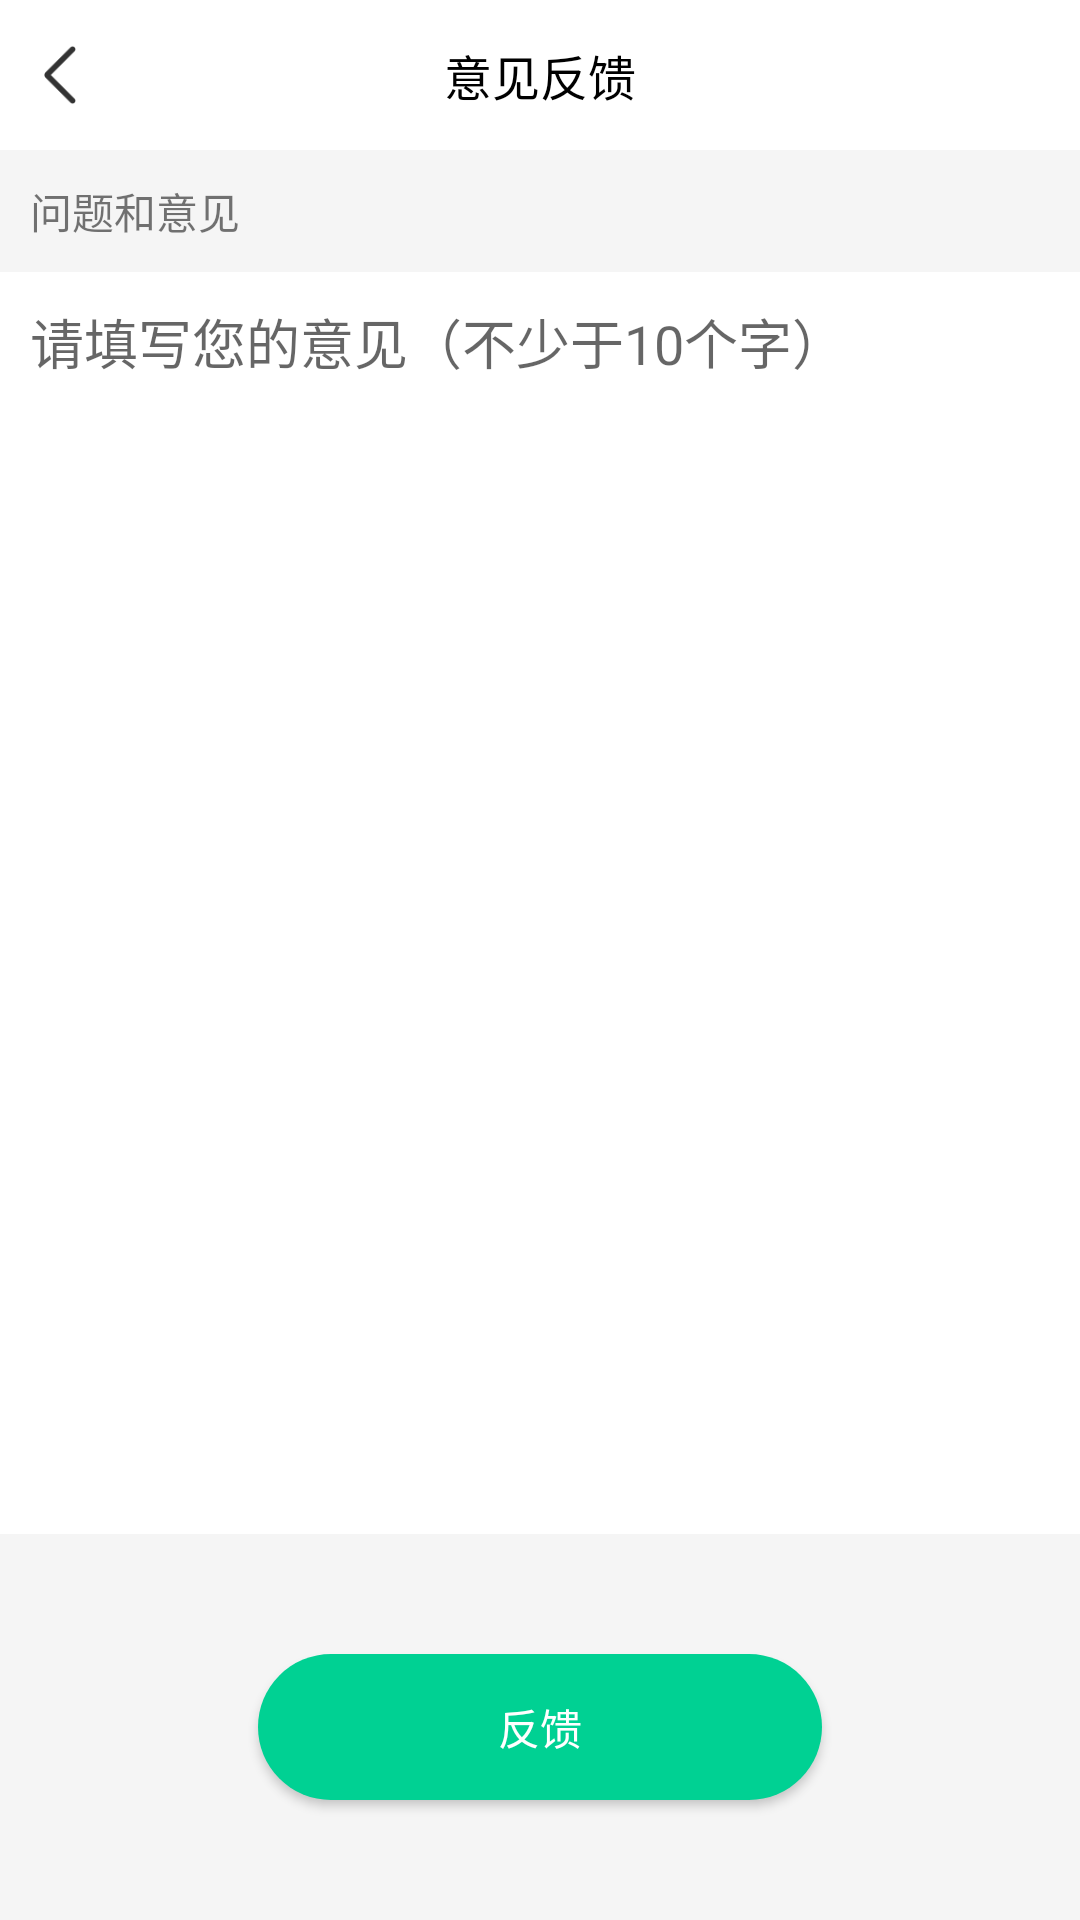

Layout XML and referenced resources for this Android screen:
<!-- AndroidManifest.xml: application theme Theme.Paradise -->
<!-- res/layout/activity_feedback_setting.xml -->
<?xml version="1.0" encoding="utf-8"?>
<LinearLayout xmlns:android="http://schemas.android.com/apk/res/android"
    xmlns:tools="http://schemas.android.com/tools"
    android:layout_width="match_parent"
    android:layout_height="match_parent"
    android:background="@color/gray_main"
    android:orientation="vertical"
    tools:context=".ui.activity.FeedbackSettingActivity">

    <LinearLayout
        android:layout_width="match_parent"
        android:layout_height="50dp"
        android:background="@color/white"
        android:orientation="horizontal"
        android:paddingTop="5dp"
        android:paddingBottom="5dp">

        <ImageView
            android:id="@+id/feedbackBackIv"
            android:layout_width="40dp"
            android:layout_height="40dp"
            android:contentDescription="返回上一界面"
            android:padding="10dp"
            android:src="@drawable/icon_back" />

        <TextView
            android:layout_width="0px"
            android:layout_height="match_parent"
            android:layout_gravity="center"
            android:layout_weight="1"
            android:contentDescription="意见反馈"
            android:gravity="center"
            android:singleLine="true"
            android:text="意见反馈"
            android:textColor="@color/black"
            android:textSize="16sp" />

        <View
            android:layout_width="40dp"
            android:layout_height="40dp"
            android:padding="10dp"
            android:visibility="invisible" />

    </LinearLayout>

    <TextView
        android:layout_width="wrap_content"
        android:layout_height="wrap_content"
        android:padding="10dp"
        android:text="问题和意见" />

    <EditText
        android:id="@+id/feedbackEt"
        android:layout_width="match_parent"
        android:layout_height="0px"
        android:layout_weight="1"
        android:background="@color/white"
        android:gravity="top"
        android:hint="请填写您的意见（不少于10个字）"
        android:padding="10dp"
        android:textColor="@color/black" />

    <androidx.appcompat.widget.AppCompatButton
        android:id="@+id/feedbackSaveBtn"
        android:layout_width="wrap_content"
        android:layout_height="wrap_content"
        android:layout_gravity="center"
        android:layout_marginTop="40dp"
        android:layout_marginBottom="40dp"
        android:background="@drawable/bg_button_round_green"
        android:contentDescription="反馈"
        android:gravity="center"
        android:paddingStart="80dp"
        android:paddingEnd="80dp"
        android:text="反馈"
        android:textColor="@color/white" />

</LinearLayout>
<!-- resources referenced by this layout -->
<resources>
  <color name="black">#FF000000</color>
  <color name="gray_main">#F5F5F5</color>
  <color name="white">#FFFFFFFF</color>
  <!-- drawable bg_button_round_green (drawable) -->
  <?xml version="1.0" encoding="utf-8"?>
  <shape xmlns:android="http://schemas.android.com/apk/res/android"
      android:shape="rectangle">
  
      <solid android:color="@color/green_main" />
  
      <corners android:radius="30dp" />
  
      <padding
          android:bottom="14dp"
          android:left="10dp"
          android:right="10dp"
          android:top="14dp" />
  
  </shape>
  <!-- drawable icon_back: png bitmap (drawable, 606 bytes) -->
  <style name="Theme.Paradise" parent="Theme.MaterialComponents.Light.NoActionBar">
          
          <item name="colorPrimary">@color/red_main</item>
          <item name="colorPrimaryVariant">@color/purple_700</item>
          <item name="colorOnPrimary">@color/white</item>
          
          <item name="colorSecondary">@color/teal_200</item>
          <item name="colorSecondaryVariant">@color/teal_700</item>
          <item name="colorOnSecondary">@color/black</item>
          
          <item name="android:statusBarColor" tools:targetApi="l">?attr/colorPrimaryVariant</item>
          
      </style>
  <color name="green_main">#00D193</color>
  <color name="red_main">#FF5050</color>
  <color name="purple_700">#FF3700B3</color>
  <color name="teal_200">#FF03DAC5</color>
  <color name="teal_700">#FF018786</color>
</resources>
